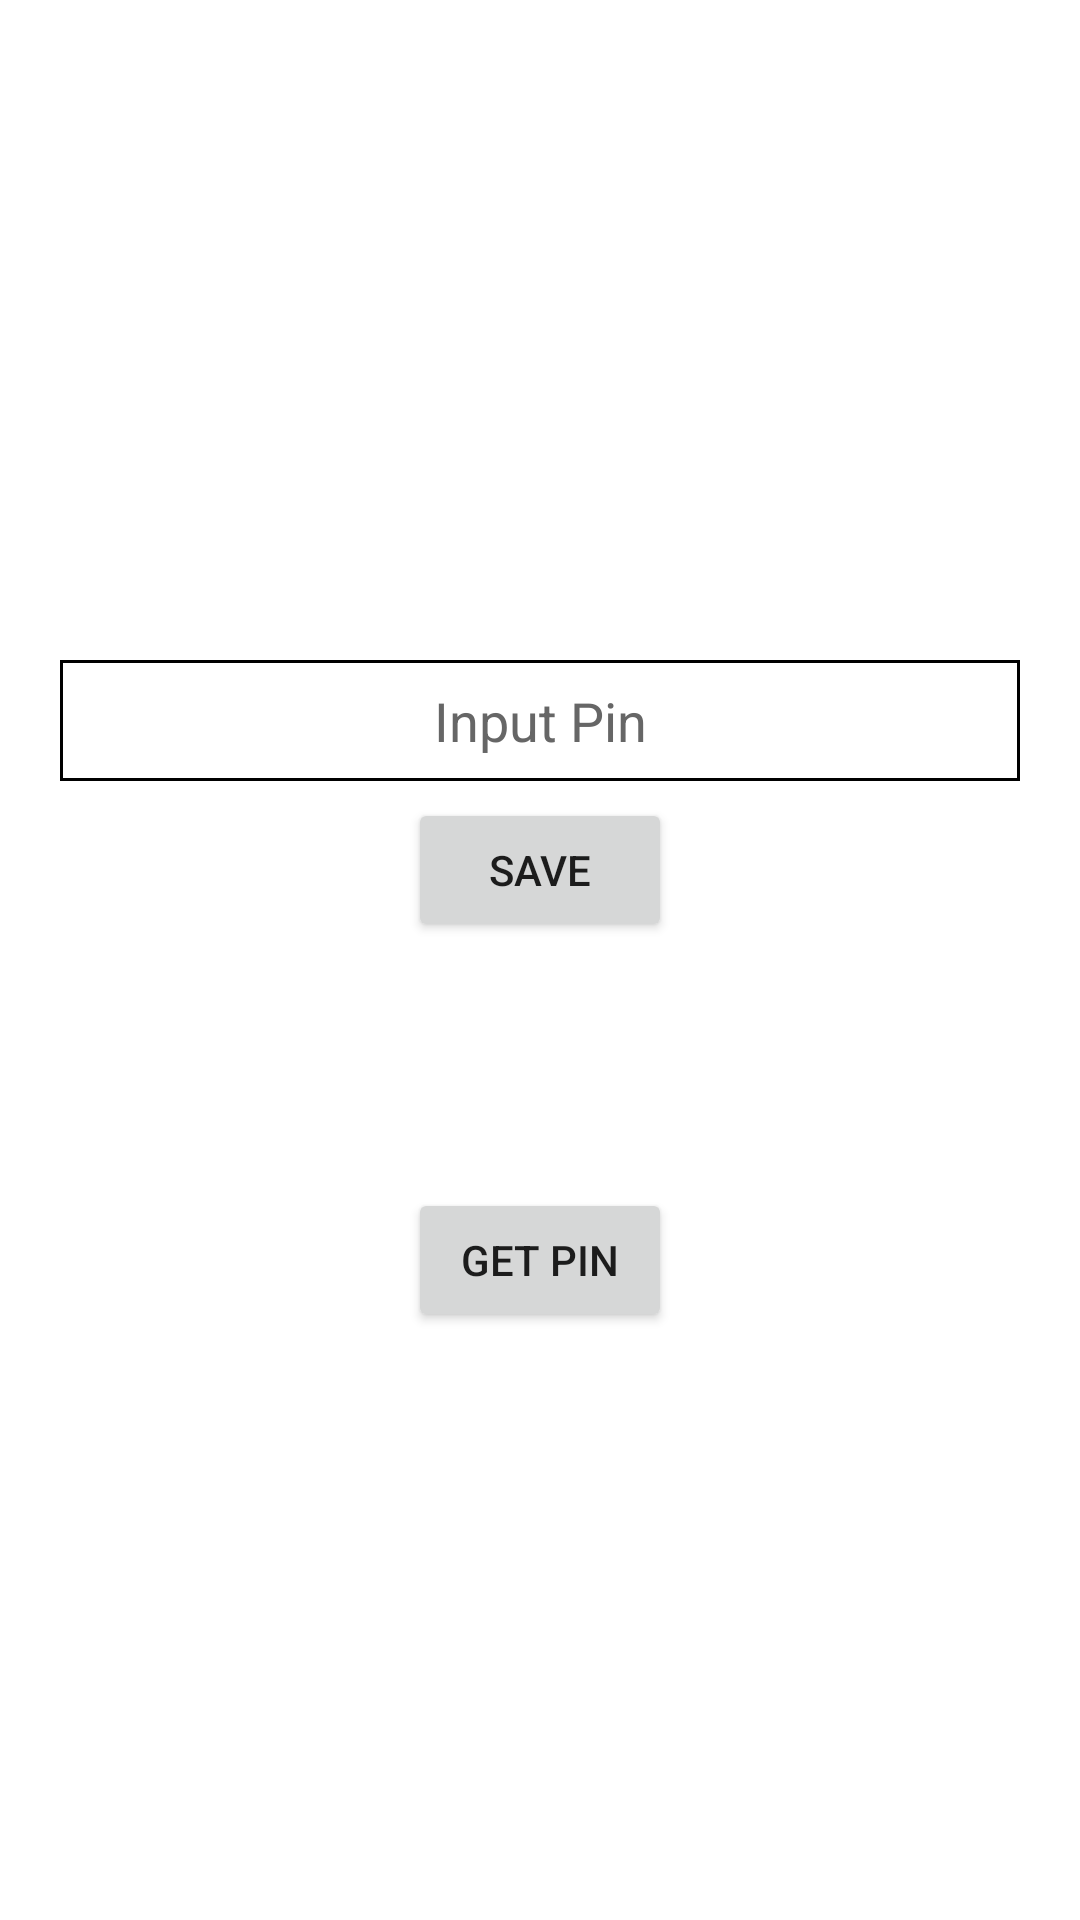

This screen was rendered from an Android layout file. Write that file and the resources it references.
<!-- AndroidManifest.xml: application theme Theme.Androidbiometricauthenticationdemo -->
<!-- res/layout/activity_pin.xml -->
<?xml version="1.0" encoding="utf-8"?>
<androidx.constraintlayout.widget.ConstraintLayout xmlns:android="http://schemas.android.com/apk/res/android"
    xmlns:app="http://schemas.android.com/apk/res-auto"
    xmlns:tools="http://schemas.android.com/tools"
    android:layout_width="match_parent"
    android:layout_height="match_parent"
    android:background="@color/white"
    tools:context="com.linecorp.id.research.biometricdemo.ui.MainActivity">

    <EditText
        android:id="@+id/editTextPin"
        android:layout_width="match_parent"
        android:layout_height="wrap_content"
        android:background="@drawable/layout_edittext"
        android:padding="8dp"
        android:layout_marginStart="20dp"
        android:layout_marginEnd="20dp"
        android:hint="Input Pin"
        android:gravity="center"
        android:textColor="@color/black"
        android:textColorHint="#666666"
        android:inputType="numberSigned"
        android:layout_marginBottom="160dp"
        app:layout_constraintBottom_toBottomOf="parent"
        app:layout_constraintLeft_toLeftOf="parent"
        app:layout_constraintRight_toRightOf="parent"
        app:layout_constraintTop_toTopOf="parent"
        android:visibility="visible"/>

    <Button
        android:id="@+id/buttonSave"
        android:layout_width="wrap_content"
        android:layout_height="wrap_content"
        android:text="Save"
        android:layout_marginBottom="60dp"
        app:layout_constraintBottom_toBottomOf="parent"
        app:layout_constraintLeft_toLeftOf="parent"
        app:layout_constraintRight_toRightOf="parent"
        app:layout_constraintTop_toTopOf="parent"
        android:visibility="visible"/>

    <TextView
        android:id="@+id/textViewBiometricsResult"
        android:layout_width="wrap_content"
        android:layout_height="wrap_content"
        android:textSize="18sp"
        android:textColor="@color/black"
        android:gravity="center"
        android:layout_marginTop="30dp"
        android:paddingStart="20dp"
        android:paddingEnd="20dp"
        tools:text="Result"
        app:layout_constraintBottom_toBottomOf="parent"
        app:layout_constraintLeft_toLeftOf="parent"
        app:layout_constraintRight_toRightOf="parent"
        app:layout_constraintTop_toTopOf="parent" />

    <Button
        android:id="@+id/buttonGetPin"
        android:layout_width="wrap_content"
        android:layout_height="wrap_content"
        android:text="Get Pin"
        android:layout_marginTop="200dp"
        app:layout_constraintBottom_toBottomOf="parent"
        app:layout_constraintLeft_toLeftOf="parent"
        app:layout_constraintRight_toRightOf="parent"
        app:layout_constraintTop_toTopOf="parent" />

    <TextView
        android:id="@+id/textViewPin"
        android:layout_width="wrap_content"
        android:layout_height="wrap_content"
        android:layout_marginTop="290dp"
        android:textSize="18sp"
        android:textColor="@color/black"
        android:gravity="center"
        android:paddingStart="20dp"
        android:paddingEnd="20dp"
        tools:text="1234"
        app:layout_constraintBottom_toBottomOf="parent"
        app:layout_constraintLeft_toLeftOf="parent"
        app:layout_constraintRight_toRightOf="parent"
        app:layout_constraintTop_toTopOf="parent" />

</androidx.constraintlayout.widget.ConstraintLayout>
<!-- resources referenced by this layout -->
<resources>
  <!-- drawable layout_edittext (drawable) -->
  <?xml version="1.0" encoding="utf-8"?>
  <shape xmlns:android="http://schemas.android.com/apk/res/android" android:shape="rectangle">
      <stroke android:color="@color/black" android:width="1dp" />
  
  </shape>
  <style name="Theme.Androidbiometricauthenticationdemo" parent="Theme.MaterialComponents.DayNight.DarkActionBar">
          
          <item name="colorPrimary">@color/purple_500</item>
          <item name="colorPrimaryVariant">@color/purple_700</item>
          <item name="colorOnPrimary">@color/white</item>
          
          <item name="colorSecondary">@color/teal_200</item>
          <item name="colorSecondaryVariant">@color/teal_700</item>
          <item name="colorOnSecondary">@color/black</item>
          
          <item name="android:statusBarColor" tools:targetApi="l">?attr/colorPrimaryVariant</item>
          
      </style>
  <!-- not gathered from this repository: default colours our renderer supplied (Android Studio template values) -->
  <color name="purple_500">#FF6200EE</color>
  <color name="purple_700">#FF3700B3</color>
  <color name="teal_200">#FF03DAC5</color>
  <color name="teal_700">#FF018786</color>
  <color name="black">#FF000000</color>
  <color name="white">#FFFFFFFF</color>
</resources>
